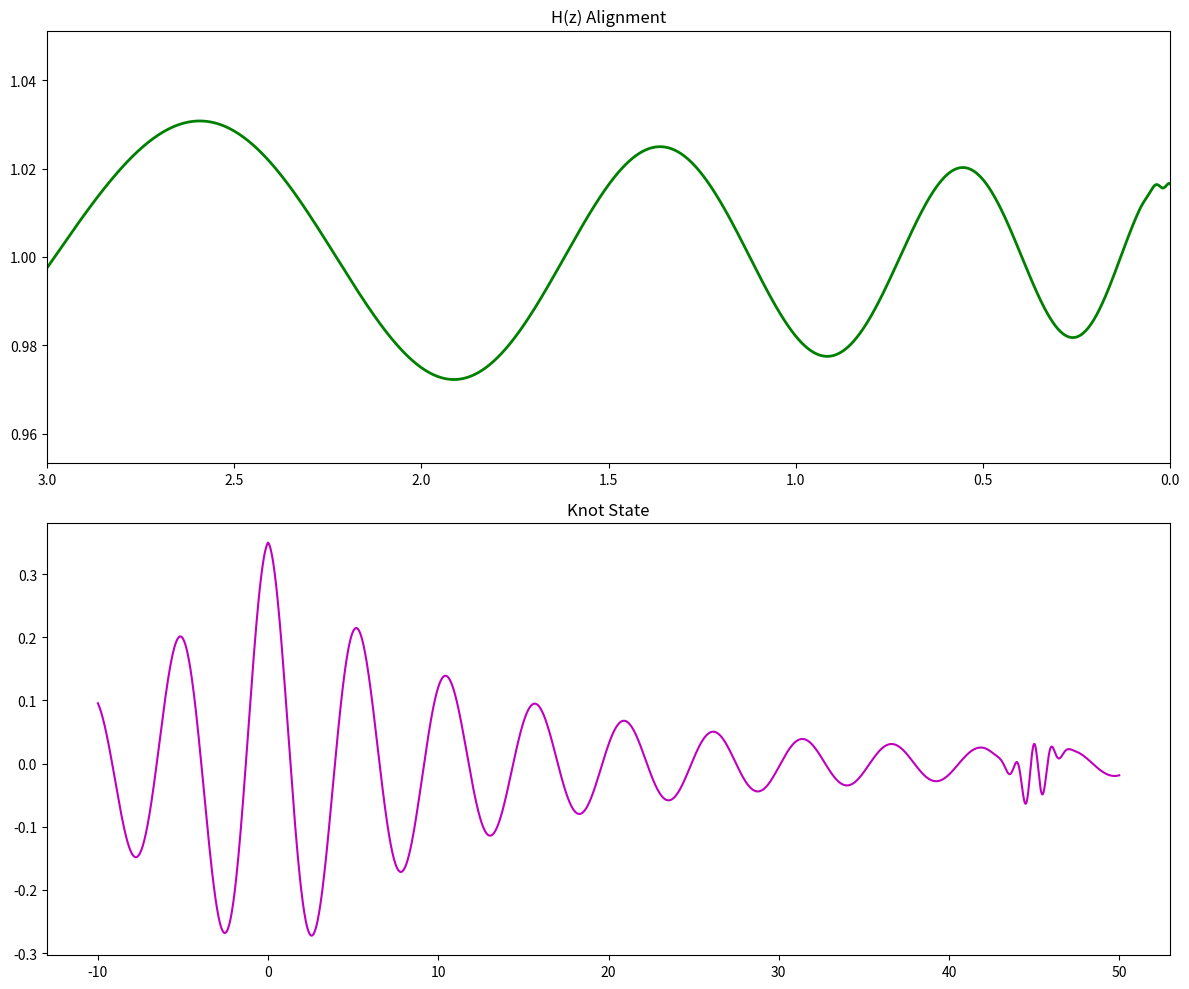

Write Python code to recreate this figure. (Note: this script raises an exception after producing the figure.)
import matplotlib.pyplot as plt
import numpy as np

class TCWTEngine:
    def run(self, t_start=-10.0, t_final=50.0, n_steps=2000):
        t = np.linspace(t_start, t_final, n_steps)
        a = np.exp(0.04 * (t - 10)) 
        a_present = np.exp(0.04 * (45 - 10))
        a_norm = a / a_present
        z = (1.0 / a_norm) - 1.0
        gamma = 0.08 * np.exp(-0.015 * t) + 0.02
        modern_pulse = 0.05 * np.cos(6.0 * (t - 45)) * np.exp(-0.8 * (t - 45)**2)
        phi = 0.35 * np.cos(1.2 * t) * np.exp(-gamma * np.abs(t)) + modern_pulse
        H_tcwt = 1.0 + 0.04 * np.sin(0.6 * t) * np.exp(-0.02 * t) + (0.02 * modern_pulse)
        return {'t': t, 'z': z, 'H': H_tcwt, 'phi': phi}

if __name__ == "__main__":
    engine = TCWTEngine()
    history = engine.run()
    
    # Generate the plot for your Downloads folder
    fig, (ax1, ax2) = plt.subplots(2, 1, figsize=(12, 10))
    ax1.plot(history['z'], history['H'], 'g-', linewidth=2)
    ax1.set_xlim(3.0, 0); ax1.set_title("H(z) Alignment")
    ax2.plot(history['t'], history['phi'], 'm-')
    ax2.set_title("Knot State")
    
    save_path = '/mnt/c/Users/<user>/Downloads/tcwt_repo_master_final.png'
    plt.tight_layout()
    plt.savefig(save_path)
    print(f"\n✅ Plot saved to: {save_path}")
    print("🚀 Script created in: research_phases/phase2_desi_alignment.py")
